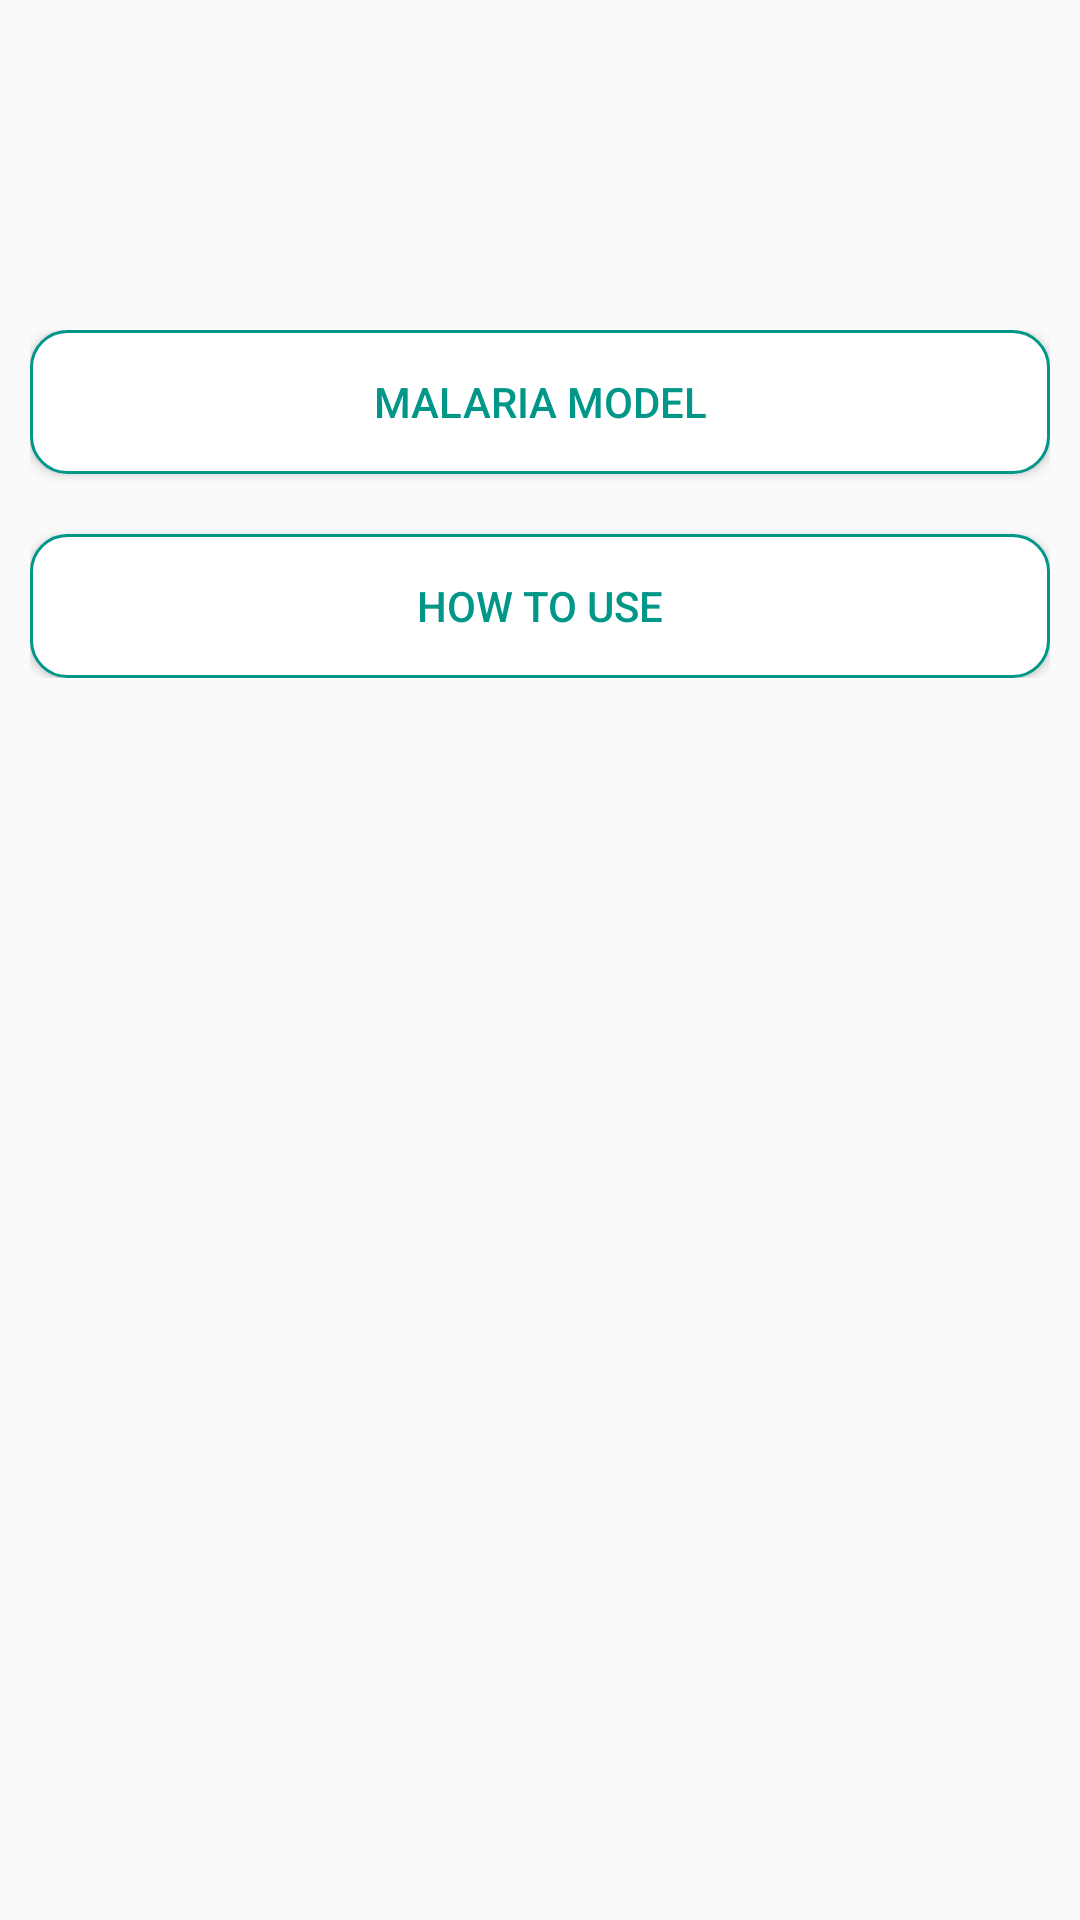

The Android layout XML behind this screen, and the referenced resources:
<!-- AndroidManifest.xml: application theme AppTheme -->
<!-- res/layout/activity_main.xml -->
<?xml version="1.0" encoding="utf-8"?>
<RelativeLayout xmlns:android="http://schemas.android.com/apk/res/android"
    xmlns:app="http://schemas.android.com/apk/res-auto"
    xmlns:tools="http://schemas.android.com/tools"
    android:layout_width="match_parent"
    android:layout_height="match_parent"
    android:padding="10dp"
    tools:context=".MainActivity">

    <LinearLayout
        android:layout_width="match_parent"
        android:layout_height="wrap_content"
        android:gravity="center"
        android:layout_marginTop="100dp"
        android:orientation="vertical">

        <Button
            android:id="@+id/btn_model1"
            android:layout_width="match_parent"
            android:layout_height="wrap_content"
            android:text="Malaria Model"
            android:textColor="@color/teal_primary"
            android:background="@drawable/background_trim_teal"/>

        <Button
            android:id="@+id/btn_model2"
            android:layout_width="match_parent"
            android:layout_height="wrap_content"
            android:text="How to use"
            android:textColor="@color/teal_primary"
            android:background="@drawable/background_trim_teal"
            android:layout_marginTop="20dp"/>
    </LinearLayout>

</RelativeLayout>
<!-- resources referenced by this layout -->
<resources>
  <color name="teal_primary">#009688</color>
  <!-- drawable background_trim_teal (drawable) -->
  <?xml version="1.0" encoding="utf-8"?>
  <shape
      xmlns:android="http://schemas.android.com/apk/res/android">
      <stroke
          android:width="1dp"
          android:color="#009688"/>
      <corners
          android:radius="12dp" />
      <padding
          android:bottom="10dp"
          android:top="10dp"
          android:left="10dp"
          android:right="10dp"/>
  
      <solid
          android:color="#ffff"/>
  
  </shape>
  <style name="AppTheme" parent="Theme.AppCompat.Light.NoActionBar">
          
          <item name="colorPrimary">@color/colorPrimary</item>
          <item name="colorPrimaryDark">@color/colorPrimaryDark</item>
          <item name="colorAccent">@color/colorAccent</item>
      </style>
  <color name="colorPrimary">#008577</color>
  <color name="colorPrimaryDark">#00574B</color>
  <color name="colorAccent">#D81B60</color>
  
      //Colors
</resources>
